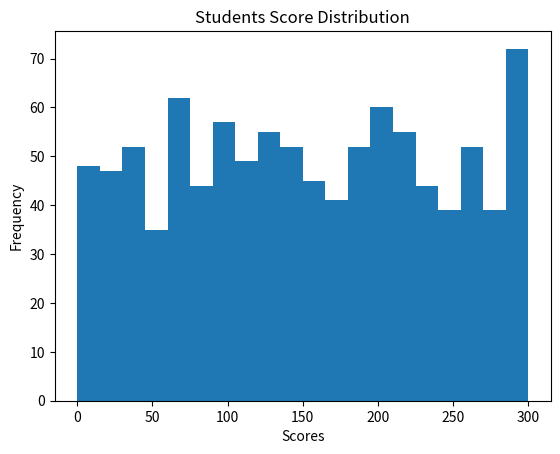

The matplotlib source for this figure:
import csv
import random

import matplotlib.pyplot as plt


# a) Generate students.csv with ID, Branch, Score
def generate_csv():
    with open("students.csv", "w", newline="") as f:
        w = csv.writer(f)
        w.writerow(["ID", "Branch", "Score"])  # header
        for i in range(1000):
            branch = random.choice(["CS", "EE", "ME"])
            score = random.randint(0, 300)
            w.writerow([i, branch, score])
    print("students.csv created.")


# b) Load + classify into categories
def load_and_classify():
    data = []
    with open("students.csv") as f:
        r = csv.reader(f)
        next(r)  # skip header
        for id, branch, score in r:
            score = int(score)

            if score < 100:
                cat = "Fail"
            elif score < 200:
                cat = "Pass"
            elif score < 250:
                cat = "Good"
            else:
                cat = "Excellent"

            data.append([id, branch, score, cat])

    return data


# c) Plot Histogram for score distribution
def plot_hist(scores):
    plt.hist(scores, bins=20)
    plt.xlabel("Scores")
    plt.ylabel("Frequency")
    plt.title("Students Score Distribution")
    plt.show()


# -------- MAIN EXECUTION --------
generate_csv()
students = load_and_classify()

# Extract only Score column
scores = [s[2] for s in students]
plot_hist(scores)
